3-way image classification set "herb_identification" from GitHub (Mitlpsy/herb_identification); label vocabulary: Etlingera elatior, Euphorbia hirta L, Leucas aspera.

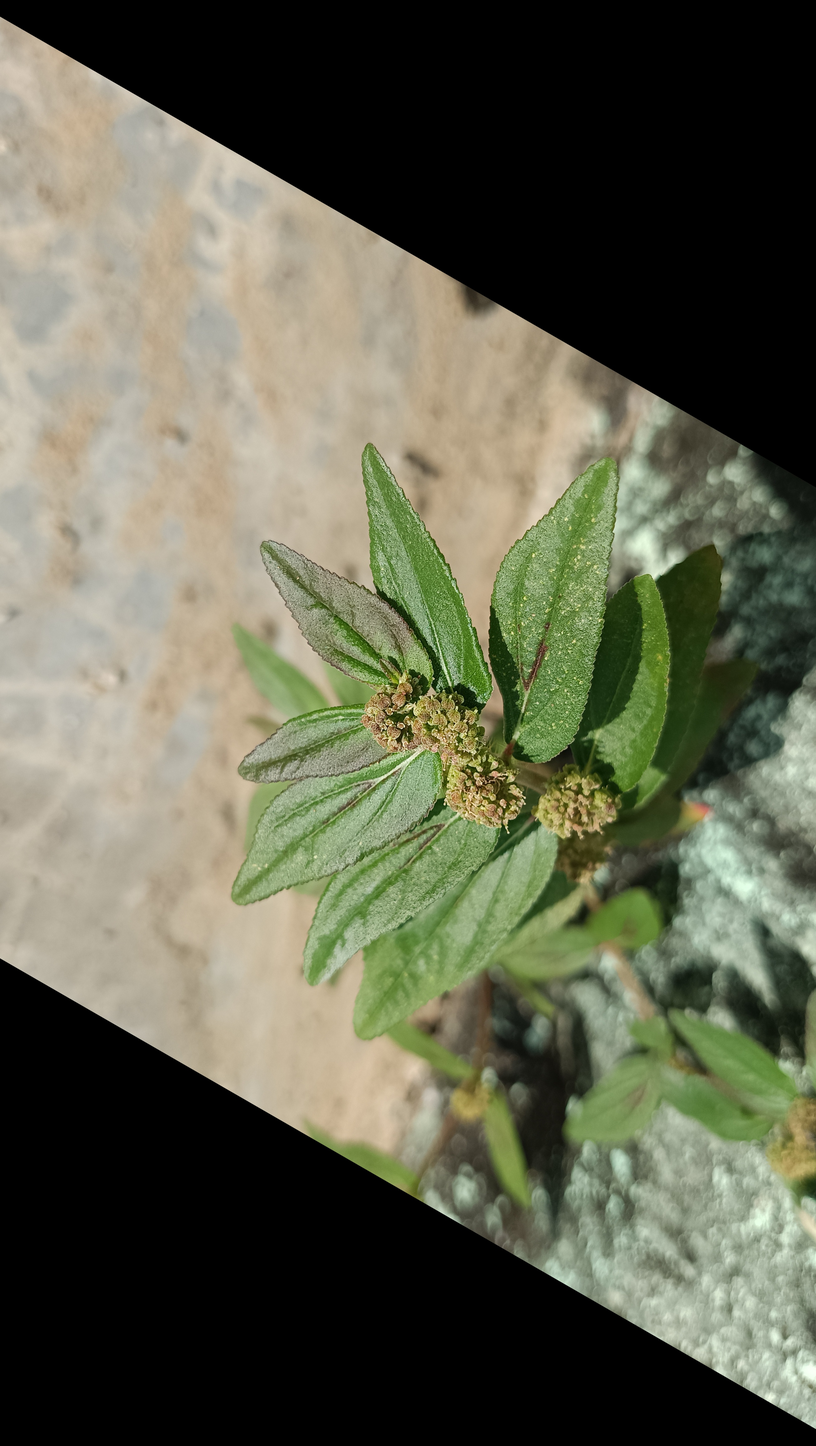
Label: Euphorbia hirta L

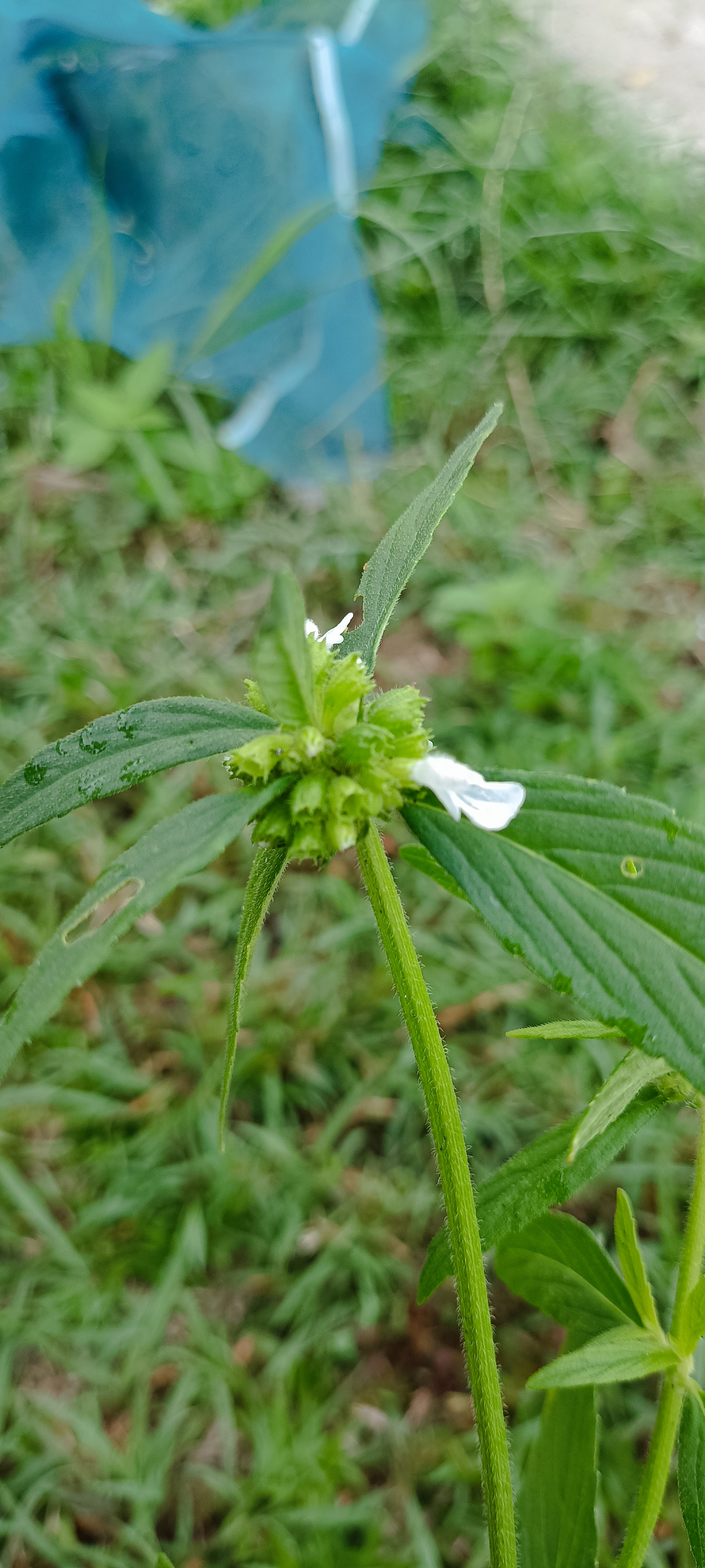
Label: Leucas aspera

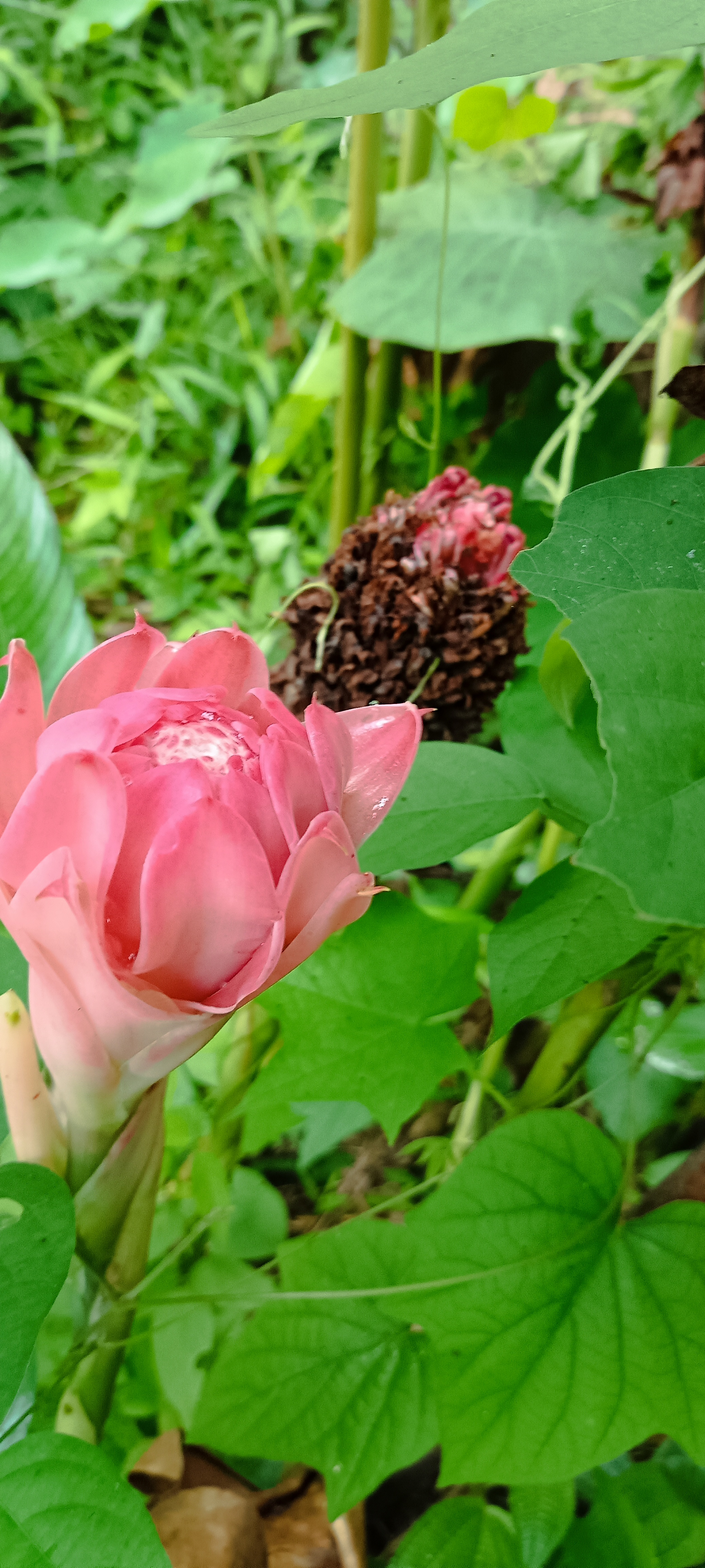
Label: Etlingera elatior

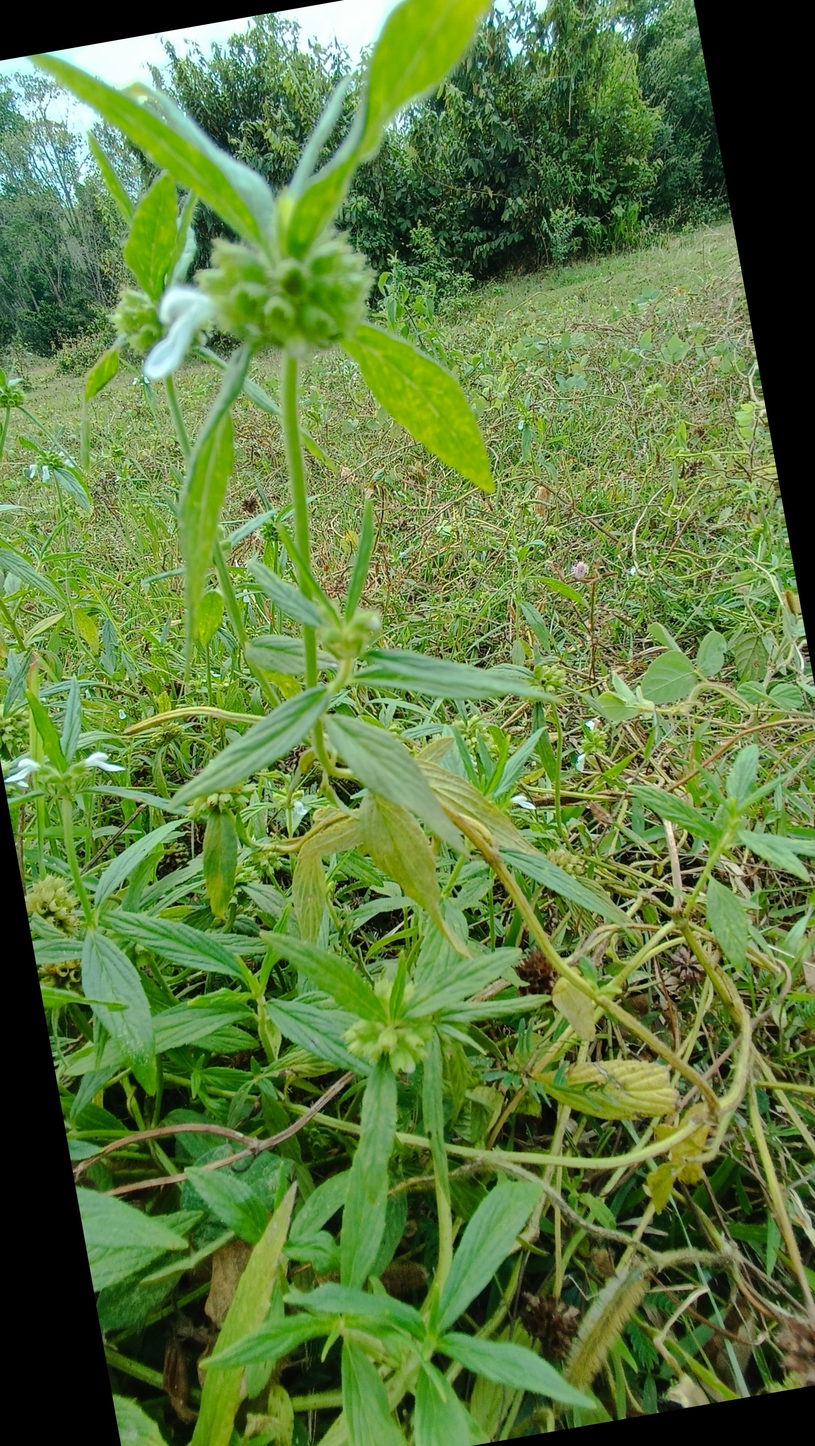
Label: Leucas aspera

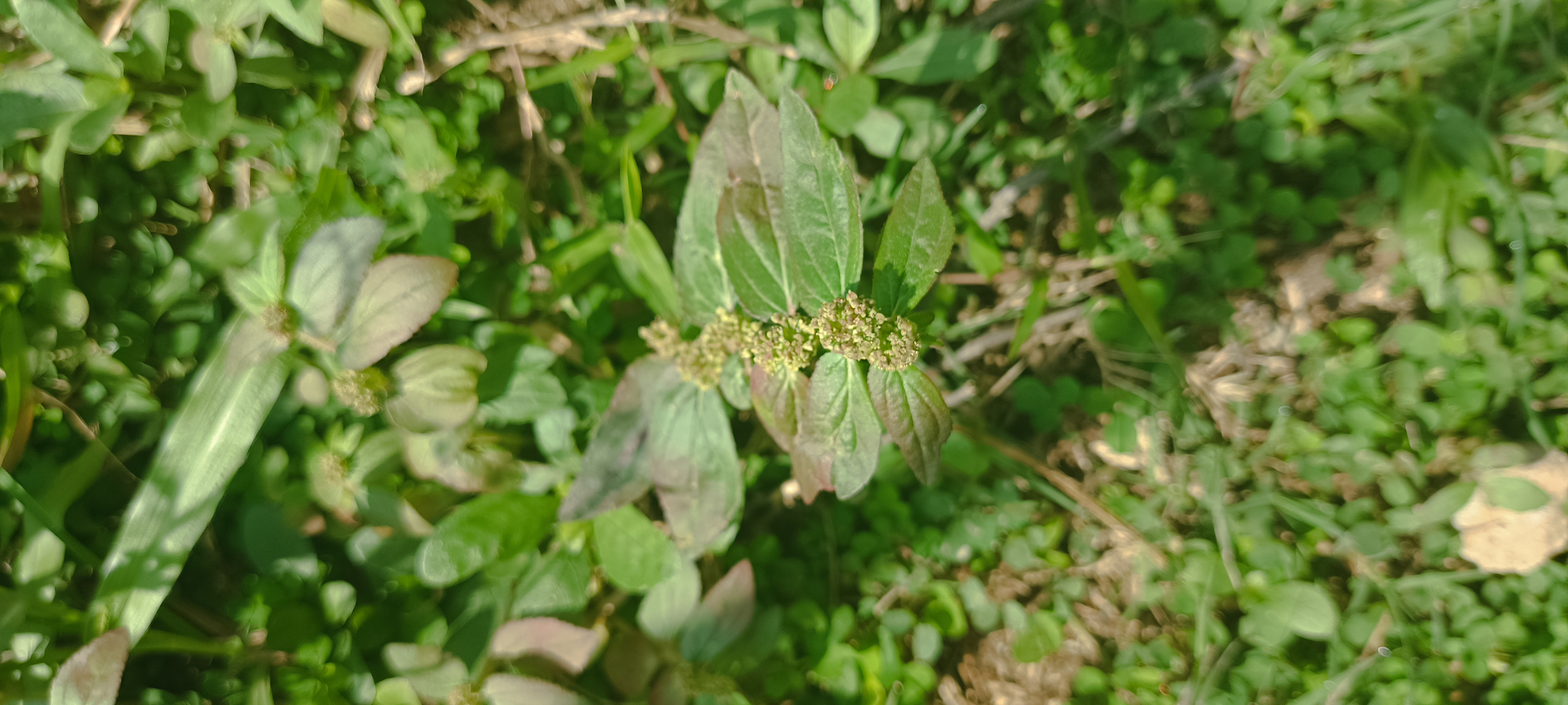
Label: Euphorbia hirta L

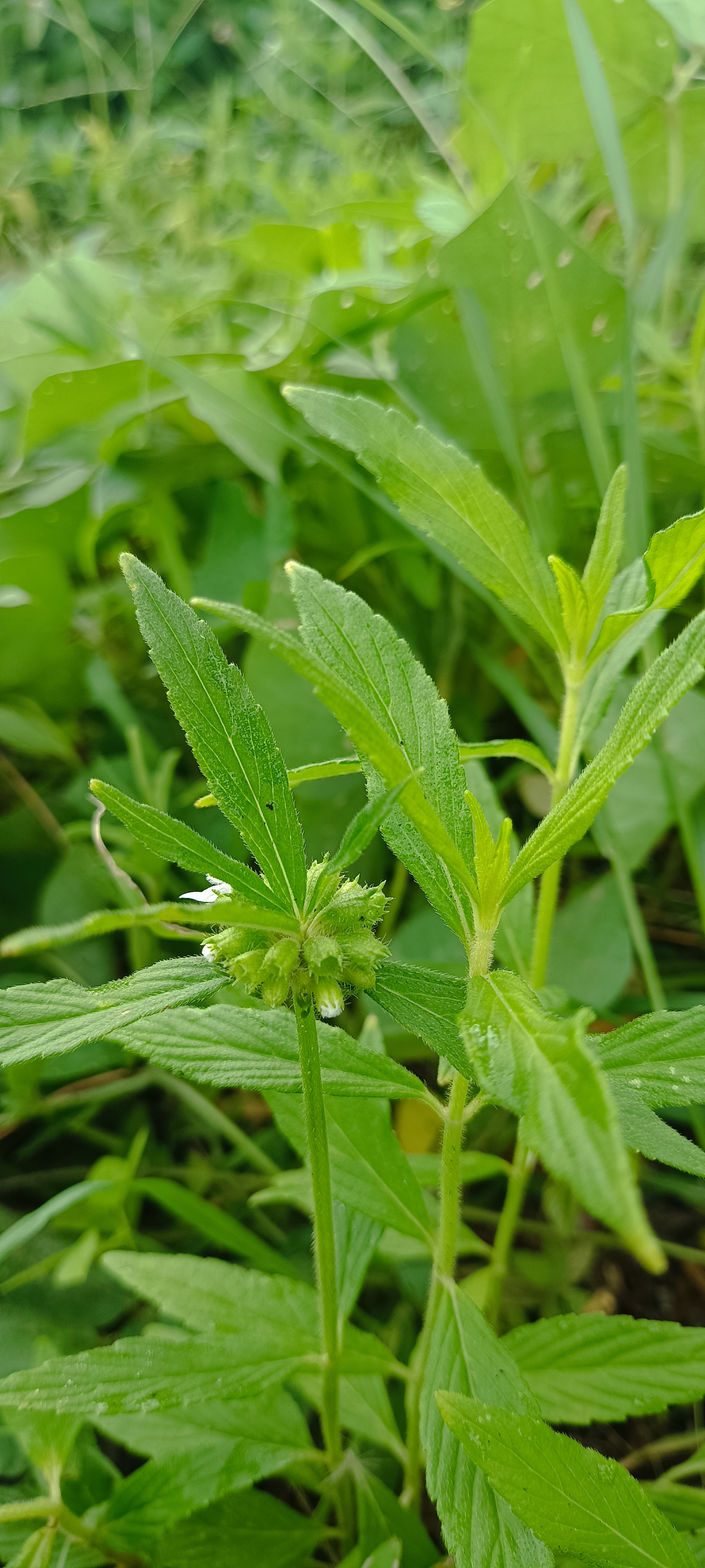
Label: Leucas aspera
